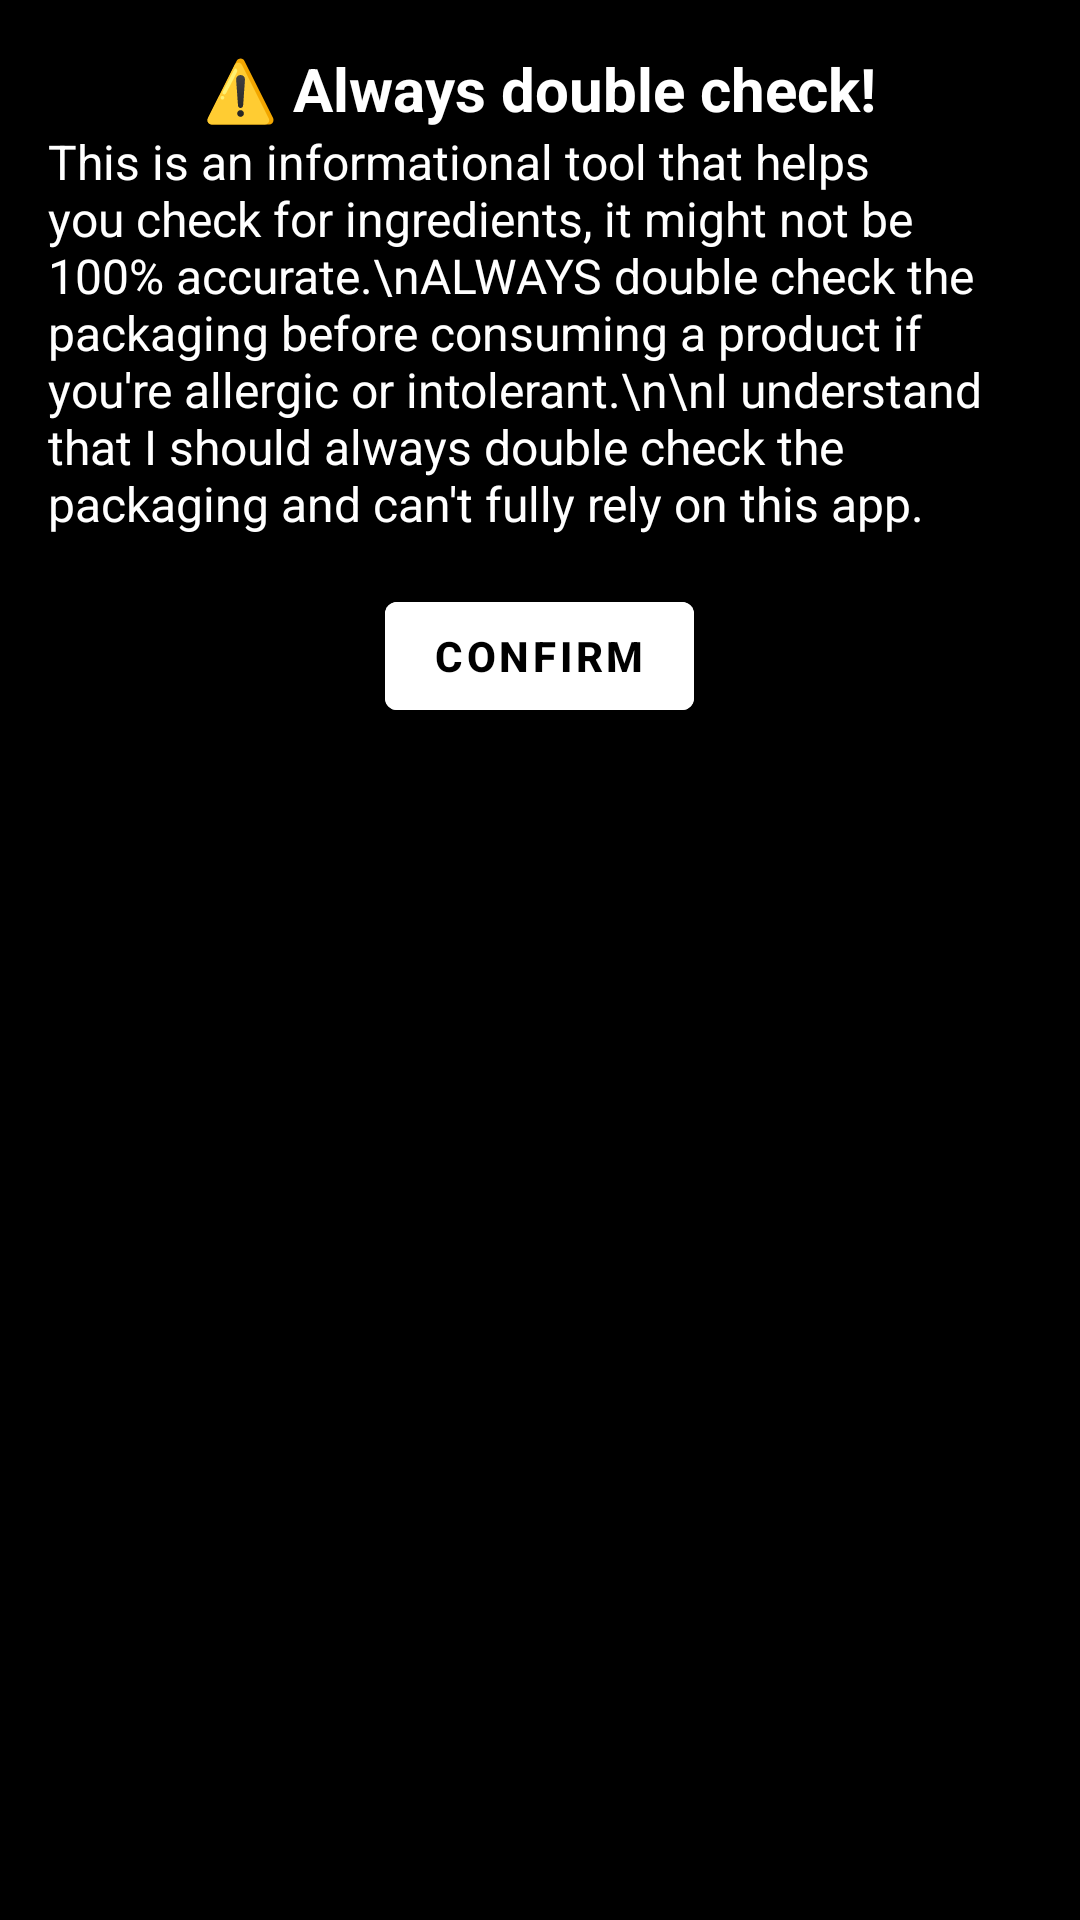

Here is an Android app screen rendered from its layout file. Give the layout XML and the strings, colors and styles it references.
<!-- AndroidManifest.xml: application theme Theme.IngredientParser -->
<!-- res/layout/dialog_layout.xml -->
<?xml version="1.0" encoding="utf-8"?>
<LinearLayout
    xmlns:android="http://schemas.android.com/apk/res/android"
    android:layout_width="300dp"
    android:layout_height="wrap_content"
    android:orientation="vertical"
    android:background="@color/black"
    android:padding="16dp">

<TextView
android:id="@+id/dialogText"
android:layout_width="wrap_content"
android:layout_height="wrap_content"
android:textSize="20sp"
android:textColor="@android:color/white"
android:layout_gravity="center_horizontal"
android:text="⚠️ Always double check!"
    android:textStyle="bold"/>

<TextView
android:id="@+id/dialogContent"
android:layout_width="wrap_content"
android:layout_height="wrap_content"
android:textSize="16sp"
android:textColor="@android:color/white"
android:layout_gravity="center_horizontal"
android:text="This is an informational tool that helps you check for ingredients, it might not be 100% accurate.\nALWAYS double check the packaging before consuming a product if you're allergic or intolerant.\n\nI understand that I should always double check the packaging and can't fully rely on this app."/>

<Button
android:id="@+id/dismissButton"
android:layout_width="wrap_content"
android:layout_height="wrap_content"
android:text="Confirm"
    android:textStyle="bold"
    android:textColor="@color/black"
    android:backgroundTint="@color/white"
android:layout_gravity="center_horizontal"
android:layout_marginTop="16dp"/>

    </LinearLayout>
<!-- resources referenced by this layout -->
<resources>
  <color name="black">#FF000000</color>
  <color name="white">#FFFFFFFF</color>
  <style name="Theme.IngredientParser" parent="Base.Theme.IngredientParser" />
  <style name="Base.Theme.IngredientParser" parent="Theme.MaterialComponents.DayNight.NoActionBar">
          
          <item name="colorPrimary">@color/black</item>
          <item name="colorPrimaryVariant">@color/teal_200</item>
          <item name="colorOnPrimary">@color/white</item>
          
          <item name="colorSecondary">@color/teal_200</item>
          <item name="colorSecondaryVariant">@color/teal_700</item>
          <item name="colorOnSecondary">@color/white</item>
          
          <item name="android:statusBarColor">@android:color/transparent</item>
          <item name="android:navigationBarColor">
              @android:color/transparent
          </item>
          
          
          
      </style>
  <color name="teal_200">#FF03DAC5</color>
  <color name="teal_700">#FF018786</color>
</resources>
